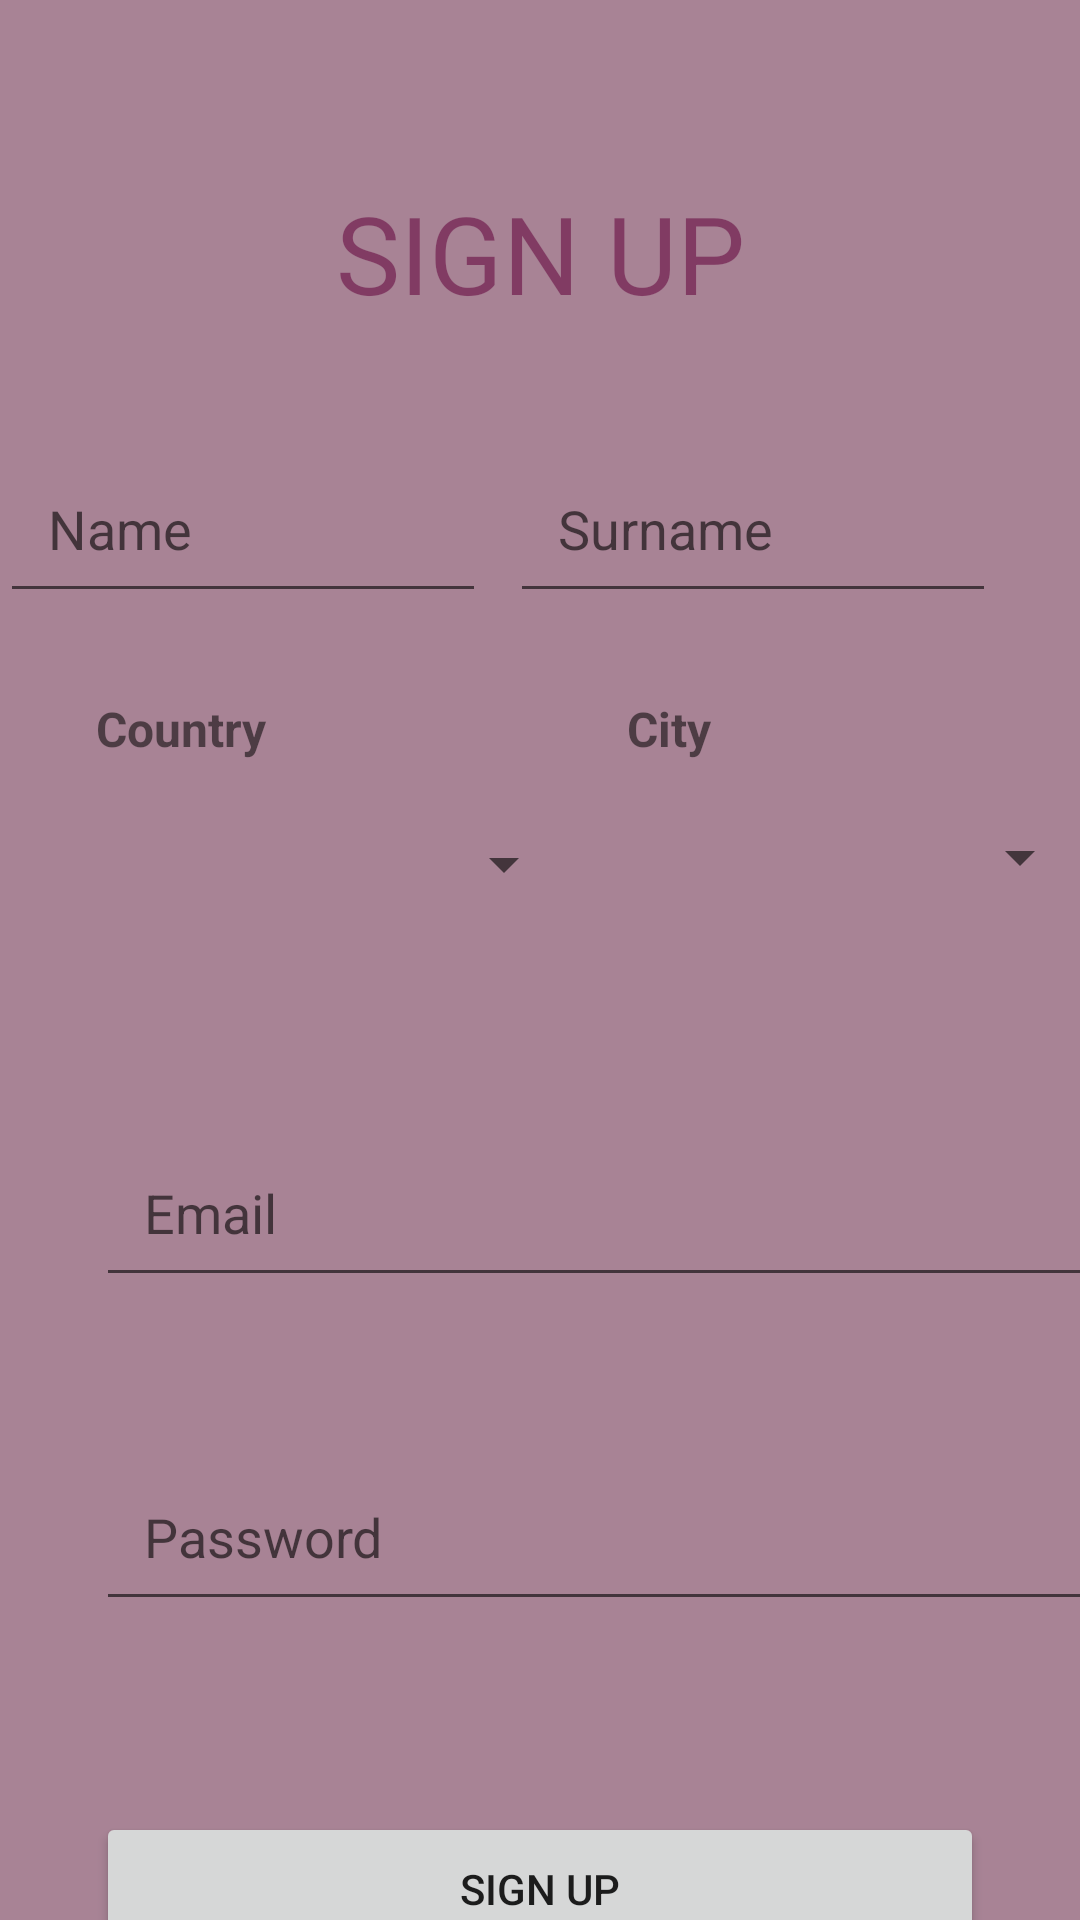

The Android layout XML behind this screen, and the referenced resources:
<!-- AndroidManifest.xml: fallback theme Theme.MaterialComponents.DayNight.NoActionBar -->
<!-- res/layout/activity_sign_up.xml -->
<?xml version="1.0" encoding="utf-8"?>
<androidx.constraintlayout.widget.ConstraintLayout xmlns:android="http://schemas.android.com/apk/res/android"
    xmlns:app="http://schemas.android.com/apk/res-auto"
    xmlns:tools="http://schemas.android.com/tools"
    android:layout_width="match_parent"
    android:layout_height="match_parent"
    android:background="@color/my_page_bg">

    <ImageButton
        android:id="@+id/backButton"
        android:layout_width="48dp"
        android:layout_height="48dp"
        android:background="?attr/selectableItemBackgroundBorderless"
        android:src="@drawable/ic_arrow_back"
        android:contentDescription="Back"
        android:layout_marginStart="16dp"
        android:layout_marginTop="16dp"
        app:layout_constraintStart_toStartOf="parent"
        app:layout_constraintTop_toTopOf="parent"/>


    <TextView
        android:id="@+id/signupTitle"
        android:layout_width="wrap_content"
        android:layout_height="wrap_content"
        android:layout_marginTop="60dp"
        android:text="SIGN UP"
        android:textColor="#B3711D4F"
        android:textSize="36sp"
        app:layout_constraintEnd_toEndOf="parent"
        app:layout_constraintStart_toStartOf="parent"
        app:layout_constraintTop_toTopOf="parent" />

    <EditText
        android:id="@+id/nameEditText"
        android:layout_width="0dp"
        android:layout_height="wrap_content"
        android:layout_marginTop="148dp"
        android:layout_marginEnd="8dp"
        android:hint="Name"
        android:inputType="textPersonName"
        android:padding="16dp"
        app:layout_constraintEnd_toStartOf="@+id/surnameEditText"
        app:layout_constraintStart_toStartOf="parent"
        app:layout_constraintTop_toTopOf="parent"
        app:layout_constraintWidth_percent="0.45" />

    <EditText
        android:id="@+id/surnameEditText"
        android:layout_width="0dp"
        android:layout_height="wrap_content"
        android:layout_marginEnd="32dp"
        android:hint="Surname"
        android:inputType="textPersonName"
        android:padding="16dp"
        app:layout_constraintEnd_toEndOf="parent"
        app:layout_constraintStart_toEndOf="@id/nameEditText"
        app:layout_constraintTop_toTopOf="@+id/nameEditText"
        app:layout_constraintWidth_percent="0.45" />

    <TextView
        android:id="@+id/countryLabel"
        android:layout_width="wrap_content"
        android:layout_height="wrap_content"
        android:layout_marginStart="32dp"
        android:layout_marginTop="232dp"
        android:text="Country"
        android:textSize="16sp"
        android:textStyle="bold"
        app:layout_constraintStart_toStartOf="parent"
        app:layout_constraintTop_toTopOf="parent" />

    <TextView
        android:id="@+id/cityLabel"
        android:layout_width="wrap_content"
        android:layout_height="wrap_content"
        android:layout_marginStart="120dp"
        android:layout_marginTop="232dp"
        android:text="City"
        android:textSize="16sp"
        android:textStyle="bold"
        app:layout_constraintStart_toEndOf="@id/countryLabel"
        app:layout_constraintTop_toTopOf="parent" />

    <androidx.appcompat.widget.AppCompatSpinner
        android:id="@+id/countrySpinner"
        android:layout_width="160dp"
        android:layout_height="48dp"
        android:spinnerMode="dropdown"
        android:dropDownHeight="200dp"
        android:popupBackground="@android:color/white"
        android:prompt="@string/select_country"
        android:layout_marginStart="32dp"
        android:layout_marginTop="264dp"
        app:layout_constraintStart_toStartOf="parent"
        app:layout_constraintTop_toTopOf="parent"
        app:layout_constraintWidth_percent="0.5"/>

    <androidx.appcompat.widget.AppCompatSpinner
        android:id="@+id/citySpinner"
        android:layout_width="160dp"
        android:layout_height="48dp"
        android:spinnerMode="dropdown"
        android:dropDownHeight="200dp"
        android:popupBackground="@android:color/white"
        android:prompt="@string/select_city"
        android:layout_marginStart="12dp"
        android:layout_marginTop="8dp"
        app:layout_constraintStart_toEndOf="@id/countrySpinner"
        app:layout_constraintTop_toBottomOf="@id/cityLabel"
        app:layout_constraintWidth_percent="0.5"/>

    <EditText
        android:id="@+id/emailEditText"
        android:layout_width="347dp"
        android:layout_height="wrap_content"
        android:layout_marginStart="32dp"
        android:layout_marginTop="376dp"
        android:hint="Email"
        android:inputType="textEmailAddress"
        android:padding="16dp"
        app:layout_constraintStart_toStartOf="parent"
        app:layout_constraintTop_toTopOf="parent" />

    <EditText
        android:id="@+id/passwordEditText"
        android:layout_width="347dp"
        android:layout_height="wrap_content"
        android:layout_marginStart="32dp"
        android:layout_marginTop="484dp"
        android:hint="Password"
        android:inputType="textPassword"
        android:padding="16dp"

        app:layout_constraintStart_toStartOf="parent"
        app:layout_constraintTop_toTopOf="parent" />

    <Button
        android:id="@+id/signUpButton"
        android:layout_width="0dp"
        android:layout_height="wrap_content"
        android:layout_marginStart="32dp"
        android:layout_marginTop="604dp"
        android:layout_marginEnd="32dp"
        android:padding="16dp"
        android:text="Sign Up"
        app:layout_constraintEnd_toEndOf="parent"
        app:layout_constraintHorizontal_bias="0.0"
        app:layout_constraintStart_toStartOf="parent"
        app:layout_constraintTop_toTopOf="parent" />

    <ProgressBar
        android:id="@+id/progressBar"
        style="?android:attr/progressBarStyleLarge"
        android:layout_width="wrap_content"
        android:layout_height="wrap_content"
        android:layout_marginTop="24dp"
        android:visibility="gone"
        app:layout_constraintEnd_toEndOf="parent"
        app:layout_constraintStart_toStartOf="parent"
        app:layout_constraintTop_toBottomOf="@id/signUpButton" />

</androidx.constraintlayout.widget.ConstraintLayout>
<!-- resources referenced by this layout -->
<resources>
  <color name="my_page_bg">#A88395</color>
  <string name="select_city">Select Country</string>
  <string name="select_country">Select Country</string>
</resources>
